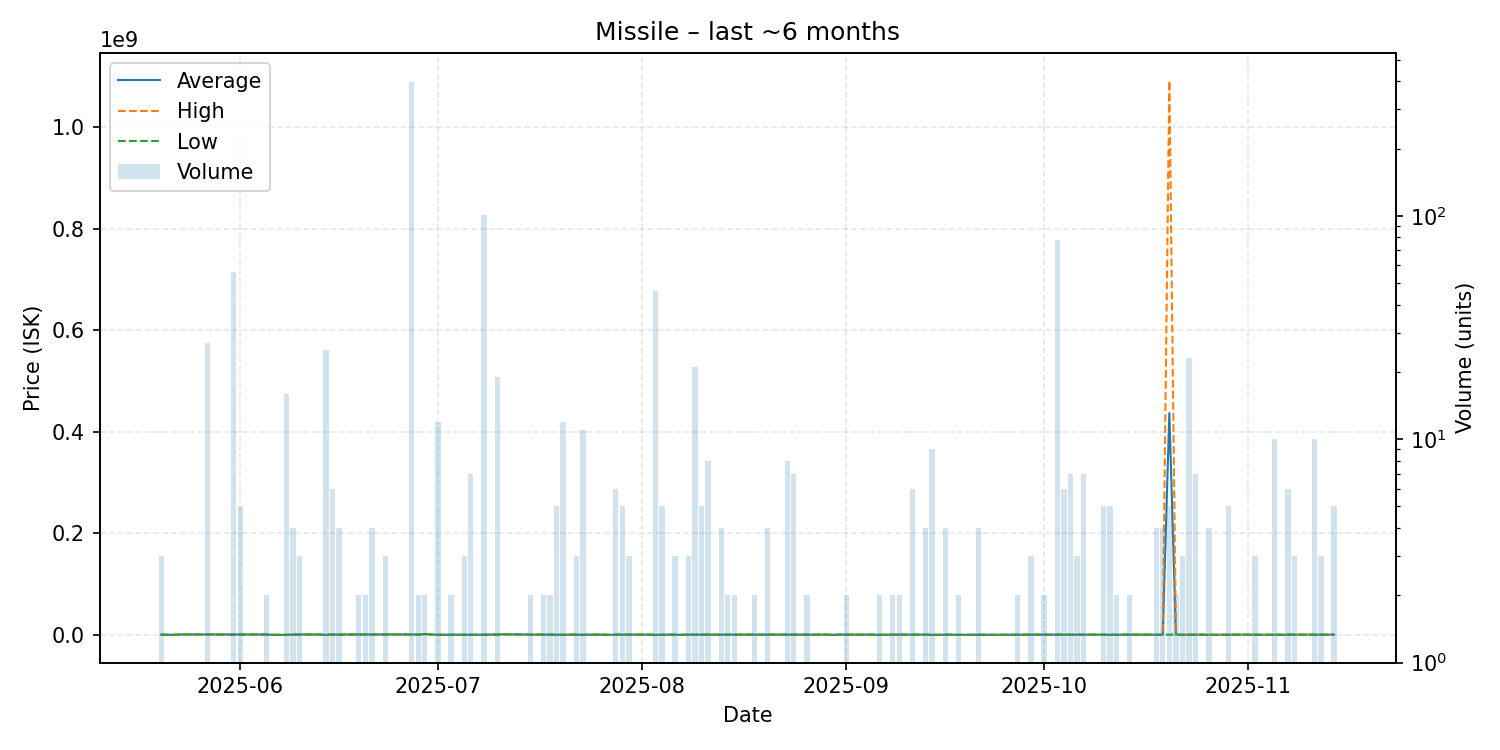

The data file committed next to this chart (first rows):
date, average, highest, lowest, order_count, volume
2025-05-20, 606033, 839100, 139900, 3, 3
2025-05-22, 139900, 139900, 139900, 1, 1
2025-05-23, 877000, 877000, 877000, 1, 1
2025-05-24, 876600, 876600, 876600, 1, 1
2025-05-25, 876400, 876400, 876400, 1, 1
2025-05-27, 869330, 869400, 869300, 5, 27
2025-05-28, 869300, 869300, 869300, 1, 1
2025-05-31, 829736, 868800, 139900, 7, 56
2025-06-01, 844760, 868700, 749000, 4, 5
2025-06-04, 867200, 867200, 867200, 1, 1
2025-06-05, 867000, 867000, 867000, 1, 2
2025-06-06, 140900, 140900, 140900, 1, 1
2025-06-08, 140000, 140000, 140000, 2, 16
2025-06-09, 768850, 858500, 499800, 3, 4
2025-06-10, 858100, 858100, 858100, 3, 3
2025-06-11, 858100, 858100, 858100, 1, 1
2025-06-12, 858000, 858000, 858000, 1, 1
2025-06-13, 857800, 857800, 857800, 1, 1
2025-06-14, 135488, 136300, 130000, 4, 25
2025-06-15, 857433, 857500, 857400, 5, 6
2025-06-16, 650750, 857400, 130900, 4, 4
2025-06-17, 857200, 857200, 857200, 1, 1
2025-06-19, 857000, 857000, 857000, 2, 2
2025-06-20, 856900, 857000, 856800, 2, 2
2025-06-21, 856600, 856800, 856400, 2, 4
2025-06-22, 856200, 856200, 856200, 1, 1
2025-06-23, 841900, 855800, 834950, 3, 3
2025-06-24, 855500, 855500, 855500, 1, 1
2025-06-27, 867000, 869900, 858800, 20, 397
2025-06-28, 963550, 1796000, 131100, 2, 2
2025-06-29, 1695000, 1695000, 1695000, 2, 2
2025-07-01, 354383, 399000, 131300, 2, 12
2025-07-03, 399000, 399000, 399000, 1, 2
2025-07-04, 375000, 375000, 375000, 1, 1
2025-07-05, 375000, 375000, 375000, 3, 3
2025-07-06, 374929, 375000, 374900, 3, 7
2025-07-08, 375000, 375000, 375000, 7, 101
2025-07-10, 988605, 1290000, 139100, 4, 19
2025-07-11, 1200000, 1200000, 1200000, 1, 1
2025-07-15, 599000, 599000, 599000, 1, 2
2025-07-17, 589700, 589700, 589700, 2, 2
2025-07-18, 587800, 587800, 587800, 1, 2
2025-07-19, 498440, 587750, 141200, 3, 5
2025-07-20, 219533, 587700, 145900, 3, 12
2025-07-21, 587300, 587300, 587300, 1, 1
2025-07-22, 586833, 586900, 586800, 2, 3
2025-07-23, 146400, 146400, 146400, 2, 11
2025-07-24, 580100, 580100, 580100, 1, 1
2025-07-26, 579700, 579700, 579700, 1, 1
2025-07-27, 151200, 151200, 151200, 1, 1
2025-07-28, 579050, 579100, 579000, 2, 6
2025-07-29, 579100, 579100, 579100, 2, 5
2025-07-30, 579100, 579100, 579100, 3, 3
2025-08-01, 575000, 575000, 575000, 1, 1
2025-08-02, 575000, 575000, 575000, 1, 1
2025-08-03, 160326, 161300, 159900, 4, 46
2025-08-04, 244020, 574900, 161300, 2, 5
2025-08-05, 575000, 575000, 575000, 1, 1
2025-08-06, 435300, 570000, 165900, 3, 3
2025-08-07, 165900, 165900, 165900, 1, 1
... 78 more rows
